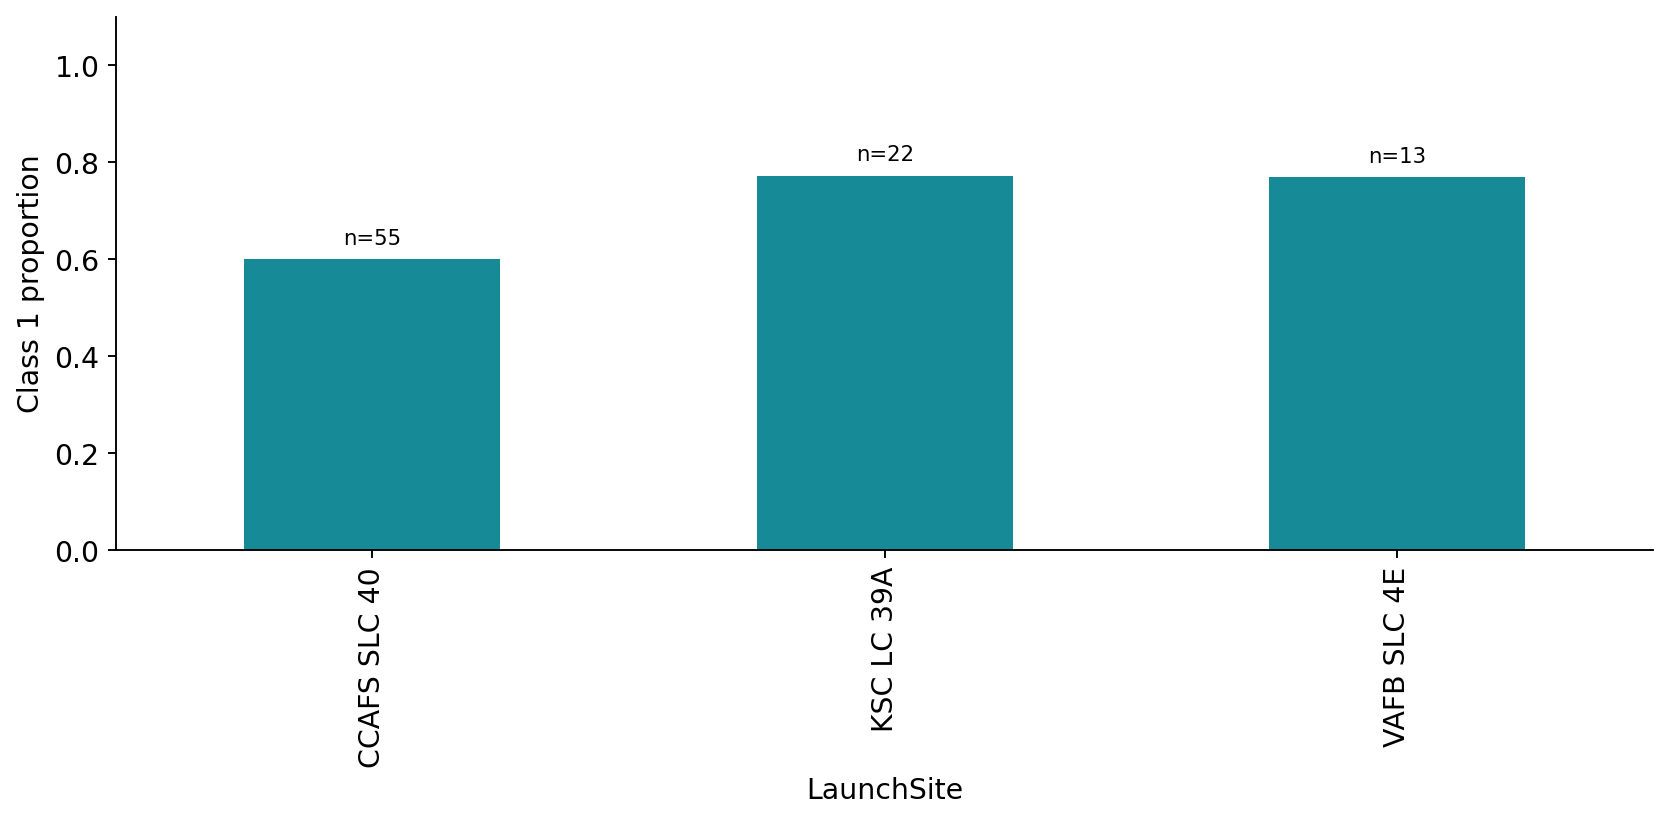

The file beside this chart, header and first rows:
LaunchSite, mean, count
CCAFS SLC 40, 0.6, 55
KSC LC 39A, 0.7727, 22
VAFB SLC 4E, 0.7692, 13
